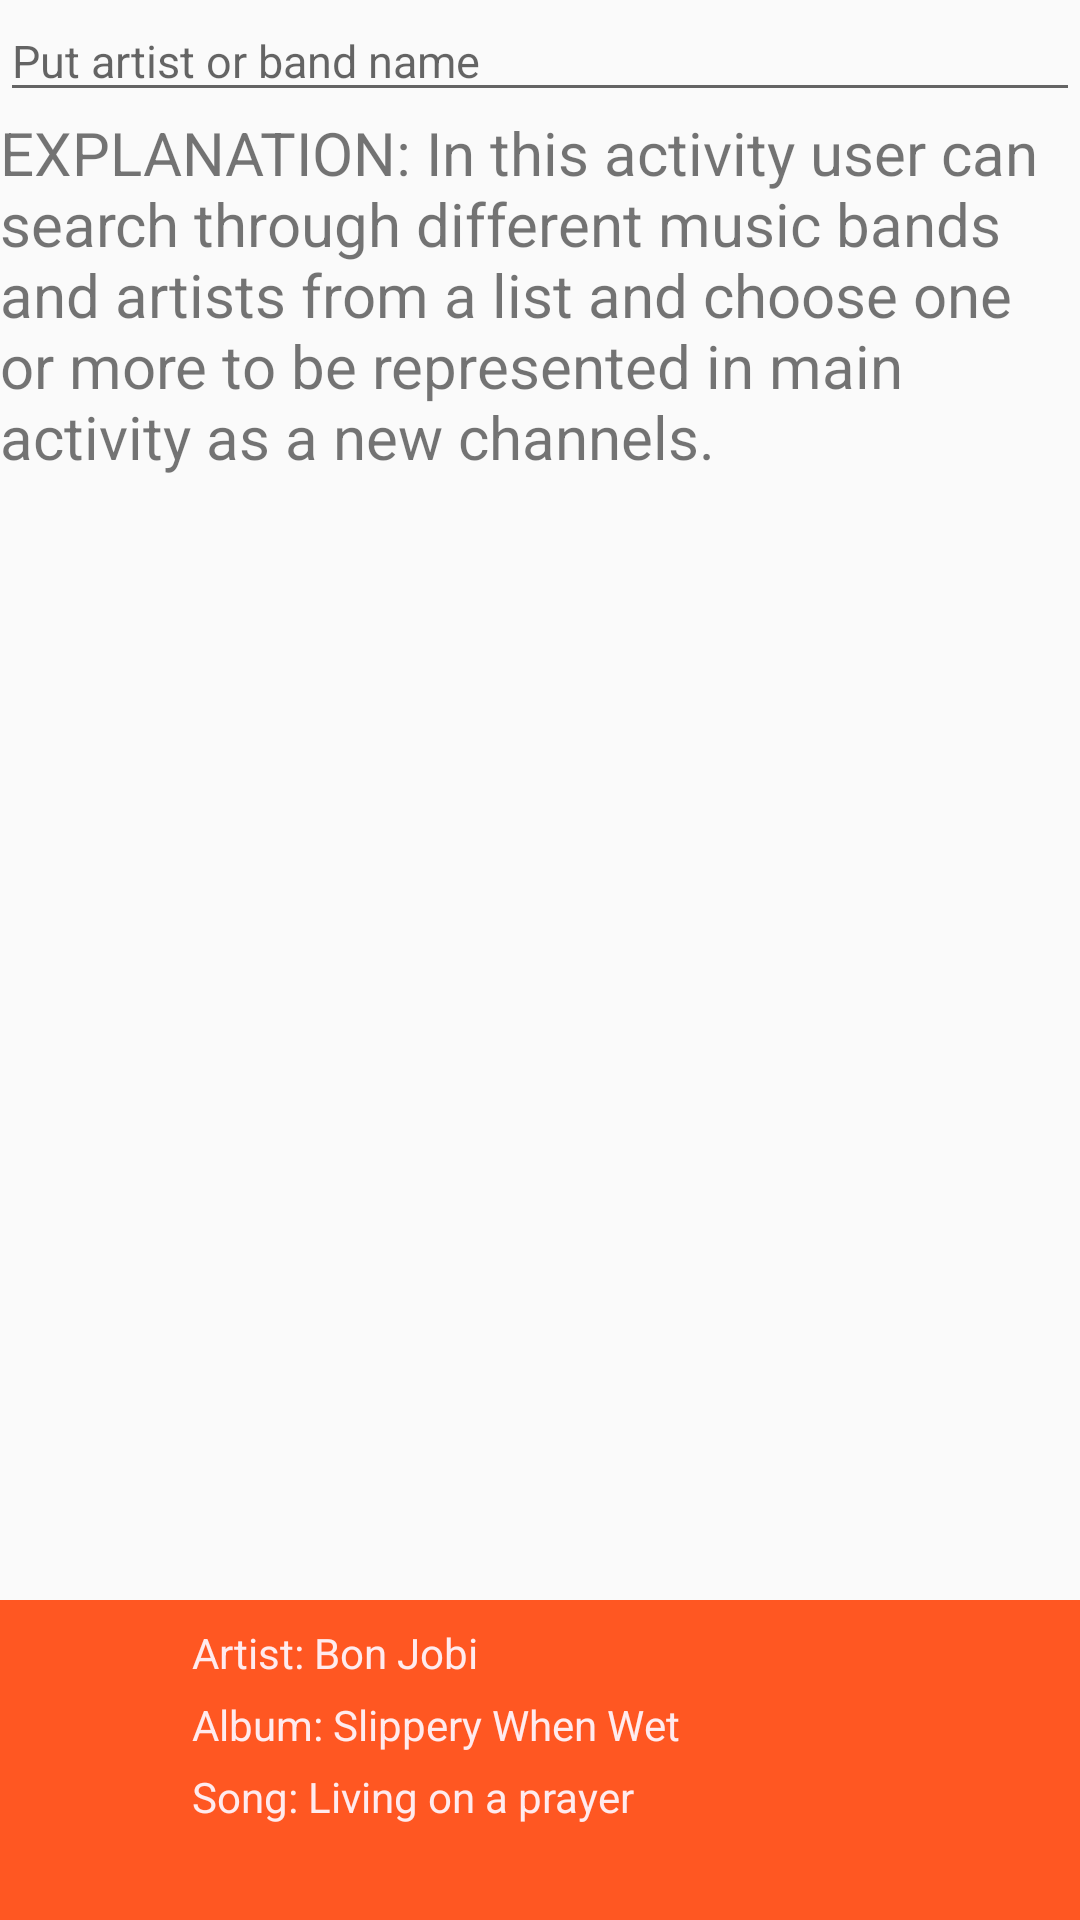

Here is an Android app screen rendered from its layout file. Give the layout XML and the strings, colors and styles it references.
<!-- AndroidManifest.xml: application theme CustomStyleRed -->
<!-- res/layout/activity_search.xml -->
<?xml version="1.0" encoding="utf-8"?>
<LinearLayout xmlns:android="http://schemas.android.com/apk/res/android"
    xmlns:app="http://schemas.android.com/apk/res-auto"
    xmlns:tools="http://schemas.android.com/tools"
    android:layout_width="match_parent"
    android:layout_height="match_parent"
    android:orientation="vertical"
    tools:context="com.example.android.myradio.SearchActivity">

    <LinearLayout
        android:layout_width="match_parent"
        android:layout_height="0dp"
        android:layout_weight="10"
        android:orientation="vertical">

        <EditText
            android:id="@+id/edt_put_text"
            android:layout_width="match_parent"
            android:layout_height="wrap_content"
            android:textSize="15sp"
            android:inputType="text"
            android:hint="@string/put_artist_or_band_name"/>

        <TextView
            android:layout_width="wrap_content"
            android:layout_height="wrap_content"
            android:textSize="20sp"
            android:text="@string/search_activity_exp"/>

    </LinearLayout>

    <LinearLayout
        android:id="@+id/music_status_search"
        android:layout_width="match_parent"
        android:layout_height="0dp"
        android:layout_weight="2"
        android:orientation="horizontal">

        <include layout="@layout/music_status"></include>

    </LinearLayout>

</LinearLayout>
<!-- res/layout/music_status.xml (included above) -->
<?xml version="1.0" encoding="utf-8"?>
<LinearLayout xmlns:android="http://schemas.android.com/apk/res/android"
    android:layout_width="match_parent"
    android:layout_height="match_parent"
    android:orientation="horizontal"
    android:background="@color/customColorAccent">

    <Button
        android:layout_width="0dp"
        android:layout_height="match_parent"
        android:layout_weight="1"
        android:textSize="12sp"
        android:layout_margin="3dp"
        android:background="@drawable/play_48"/>

    <LinearLayout
        android:layout_width="0dp"
        android:layout_height="match_parent"
        android:layout_weight="4"
        android:orientation="vertical">

        <TextView
            android:layout_width="wrap_content"
            android:layout_height="wrap_content"
            android:text="@string/artist_name"
            android:textColor="@color/customColorPrimaryText"
            android:layout_marginTop="8dp"/>

        <TextView
            android:layout_width="wrap_content"
            android:layout_height="wrap_content"
            android:text="@string/album_name"
            android:textColor="@color/customColorPrimaryText"
            android:layout_marginTop="5dp" />

        <TextView
            android:layout_width="wrap_content"
            android:layout_height="wrap_content"
            android:text="@string/song_name"
            android:textColor="@color/customColorPrimaryText"
            android:layout_marginTop="5dp" />

    </LinearLayout>

    <Button
        android:id="@+id/btn_go_to_player"
        android:layout_width="0dp"
        android:layout_height="match_parent"
        android:layout_weight="1"
        android:layout_margin="3dp"
        android:textSize="12sp"
        android:background="@drawable/music_note_48" />

</LinearLayout>
<!-- resources referenced by this layout -->
<resources>
  <color name="customColorAccent">#FF5722</color>
  <color name="customColorPrimaryText">#FFEBEE</color>
  <string name="album_name">Album: Slippery When Wet</string>
  <string name="artist_name">Artist: Bon Jobi</string>
  <string name="put_artist_or_band_name">Put artist or band name</string>
  <string name="search_activity_exp">EXPLANATION: In this activity user can search through different music bands and artists from a list and choose one or more to be represented in main activity as a new channels.</string>
  <string name="song_name">Song: Living on a prayer</string>
  <style name="CustomStyleRed" parent="Theme.AppCompat.Light.DarkActionBar">
          <item name="colorPrimary">@color/customColorPrimary</item>
          <item name="colorPrimaryDark">@color/customColorPrimaryDark</item>
          <item name="colorAccent">@color/customColorAccent</item>
      </style>
  <color name="customColorPrimary">#F44336</color>
  <color name="customColorPrimaryDark">#D32F2F</color>
</resources>
